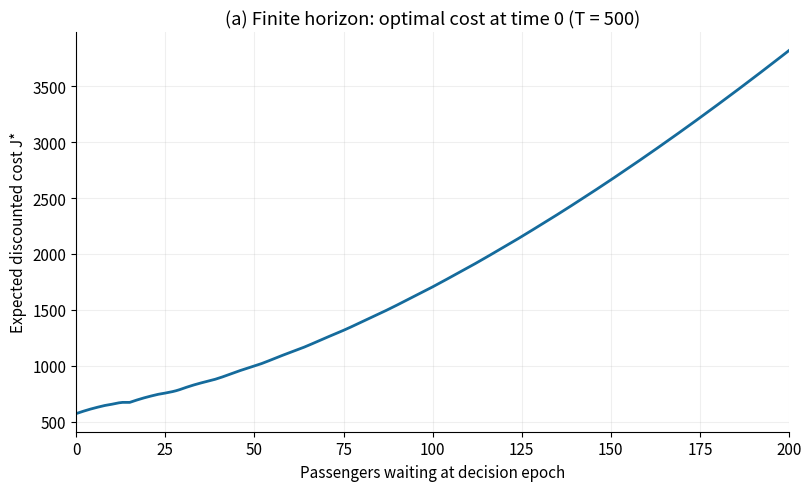
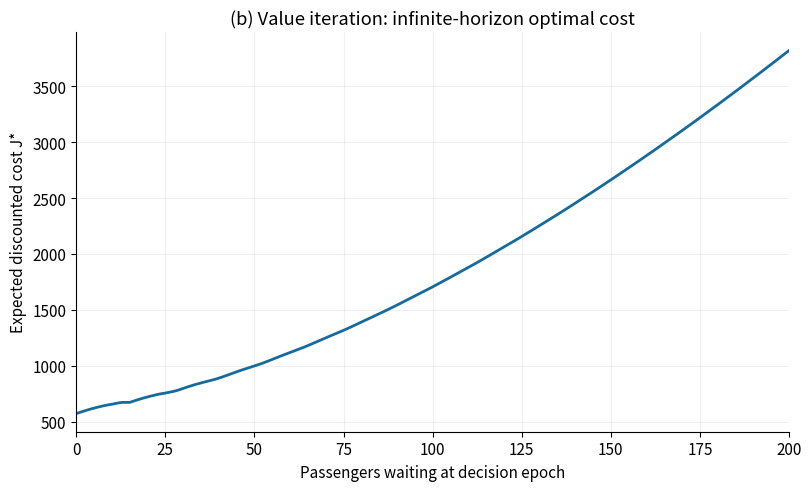
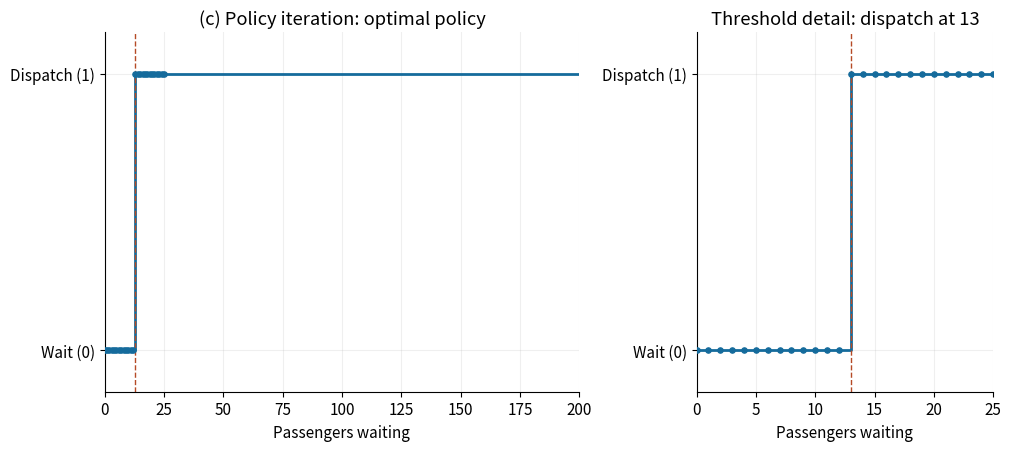
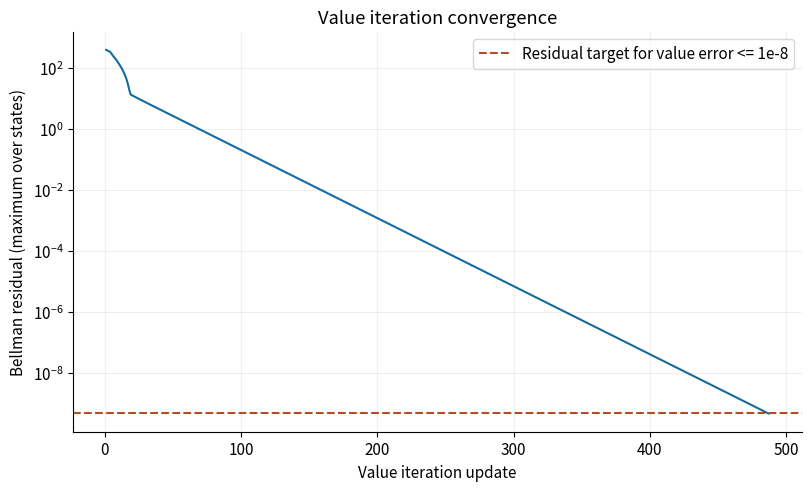

These figures' Python source, in order:
"""Exact finite-MDP solvers for Assignment 1's shuttle dispatch problem.

All values are expected discounted COSTS (smaller is better). Actions: 0 wait,
1 dispatch one shuttle. See q1_report.md for timing and boundary assumptions.
Run: python3 q1_shuttle.py
"""

from __future__ import annotations

import argparse
import csv
import json
import os
from dataclasses import asdict, dataclass
from pathlib import Path

import numpy as np


@dataclass(frozen=True)
class Model:
    capacity: int = 15
    dispatch_cost: float = 100.0
    holding_cost: float = 2.0
    discount: float = 0.95
    max_queue: int = 200
    arrivals: tuple[int, ...] = (1, 2, 3, 4, 5)
    probabilities: tuple[float, ...] = (0.2,) * 5

    def __post_init__(self):
        for name in ("capacity", "max_queue"):
            x = getattr(self, name)
            if not isinstance(x, int) or x < 0:
                raise ValueError(f"{name} must be a nonnegative integer")
        if not 0 <= self.discount < 1:
            raise ValueError("Infinite-horizon solvers require 0 <= discount < 1")
        if any(not np.isfinite(x) or x < 0 for x in
               (self.dispatch_cost, self.holding_cost)):
            raise ValueError("Costs must be finite and nonnegative")
        if not self.arrivals or len(self.arrivals) != len(self.probabilities):
            raise ValueError("Provide an arrival distribution")
        if any(not isinstance(x, int) or x < 0 for x in self.arrivals):
            raise ValueError("Arrival counts must be nonnegative integers")
        p = np.asarray(self.probabilities)
        if not np.all(np.isfinite(p)) or np.any(p < 0) or not np.isclose(
            p.sum(), 1.0, rtol=0, atol=1e-12
        ):
            raise ValueError("Arrival probabilities must be nonnegative and sum to 1")

    def arrays(self):
        states = np.arange(self.max_queue + 1)
        actions = np.arange(2)[:, None]
        remaining = np.maximum(states[None, :] - actions * self.capacity, 0)
        cost = actions * self.dispatch_cost + self.holding_cost * remaining
        next_states = np.minimum(
            remaining[:, :, None] + np.asarray(self.arrivals), self.max_queue
        )
        return cost, next_states

    def action_values(self, value):
        cost, next_states = self.arrays()
        return cost + self.discount * (
            np.asarray(value)[next_states] @ np.asarray(self.probabilities)
        )

    def transition_matrices(self):
        """Aggregate duplicate destinations, including probability mass at the cap."""
        _, next_states = self.arrays()
        n = self.max_queue + 1
        matrices = np.zeros((2, n, n))
        for action in range(2):
            for i, prob in enumerate(self.probabilities):
                np.add.at(matrices[action], (np.arange(n), next_states[action, :, i]), prob)
        return matrices


def finite_horizon(model=Model(), horizon=500):
    """Backward induction: enumerate both actions and all arrivals at every state.

    Decisions are t=0,...,horizon-1 and V[horizon]=0 (no terminal penalty).
    An exact tie chooses wait through np.argmin's first-index rule.
    """
    if not isinstance(horizon, int) or horizon < 0:
        raise ValueError("horizon must be a nonnegative integer")
    values = np.zeros((horizon + 1, model.max_queue + 1))
    policies = np.zeros((horizon, model.max_queue + 1), dtype=int)
    for t in range(horizon - 1, -1, -1):
        q = model.action_values(values[t + 1])
        policies[t] = q.argmin(axis=0)
        values[t] = q.min(axis=0)
    return values, policies


def value_iteration(model=Model(), value_error=1e-8, max_iterations=100000):
    """Synchronous updates, stopping with a Bellman error certificate.

    ||V - V*||_infinity <= ||T V - V||_infinity / (1-gamma).
    The stopping check is recomputed on the returned value, not a stale iterate.
    """
    if value_error <= 0:
        raise ValueError("value_error must be positive")
    value = np.zeros(model.max_queue + 1)
    history = []
    for _ in range(max_iterations):
        value = model.action_values(value).min(axis=0)
        q = model.action_values(value)
        residual = float(np.max(np.abs(q.min(axis=0) - value)))
        history.append(residual)
        if residual <= (1 - model.discount) * value_error:
            return value, q.argmin(axis=0), np.array(history)
    raise RuntimeError("Value iteration did not meet its error target")


def evaluate_policy(model, policy):
    """Solve (I - gamma P_pi) J_pi = c_pi without simulation."""
    n = model.max_queue + 1
    policy = np.asarray(policy, dtype=int)
    if policy.shape != (n,) or np.any((policy != 0) & (policy != 1)):
        raise ValueError("policy must give action 0 or 1 at every state")
    cost, _ = model.arrays()
    transitions = model.transition_matrices()[policy, np.arange(n)]
    return np.linalg.solve(
        np.eye(n) - model.discount * transitions, cost[policy, np.arange(n)]
    )


def policy_iteration(model=Model(), max_iterations=10000):
    policy = np.zeros(model.max_queue + 1, dtype=int)
    history = []
    for _ in range(max_iterations):
        value = evaluate_policy(model, policy)
        new_policy = model.action_values(value).argmin(axis=0)
        changes = int(np.count_nonzero(new_policy != policy))
        history.append(changes)
        if changes == 0:
            return value, policy, history
        policy = new_policy
    raise RuntimeError("Policy iteration did not stabilize")


def save_csv(path, header, rows):
    with Path(path).open("w", newline="") as f:
        writer = csv.writer(f)
        writer.writerow(header)
        writer.writerows(rows)


def run(output_dir):
    output_dir = Path(output_dir)
    output_dir.mkdir(parents=True, exist_ok=True)
    # Avoid writing caches outside the workspace in a restricted environment.
    os.environ.setdefault("MPLCONFIGDIR", str(Path("tmp/matplotlib").resolve()))
    import matplotlib
    matplotlib.use("Agg")
    import matplotlib.pyplot as plt

    model = Model()
    vf, pf = finite_horizon(model)
    vi, pi_vi, residuals = value_iteration(model)
    vpi, pi, improvements = policy_iteration(model)
    states = np.arange(model.max_queue + 1)
    q = model.action_values(vpi)
    summary = {
        "model": asdict(model),
        "horizon": 500,
        "vi_iterations": len(residuals),
        "vi_bellman_residual": float(residuals[-1]),
        "vi_value_error_bound": float(residuals[-1] / (1 - model.discount)),
        "pi_evaluations": len(improvements),
        "pi_policy_changes": improvements,
        "pi_bellman_residual": float(np.max(np.abs(q.min(axis=0) - vpi))),
        "vi_pi_max_value_difference": float(np.max(np.abs(vi - vpi))),
        "vi_pi_policy_disagreements": int(np.count_nonzero(pi != pi_vi)),
        "finite_infinite_max_value_difference": float(np.max(np.abs(vf[0] - vpi))),
        "finite_infinite_policy_disagreements": int(np.count_nonzero(pf[0] != pi)),
        "dispatch_states": states[pi == 1].tolist(),
        "minimum_absolute_action_gap": float(np.min(np.abs(q[0] - q[1]))),
        "selected_states": {
            str(s): {"finite_cost": float(vf[0, s]), "infinite_cost": float(vpi[s]),
                     "action": int(pi[s]), "q_wait_minus_dispatch": float(q[0, s] - q[1, s])}
            for s in (0, 12, 13, 14, 15, 50, 100, 200)
        },
    }
    (output_dir / "summary.json").write_text(json.dumps(summary, indent=2) + "\n")
    save_csv(output_dir / "state_results.csv",
             ["state", "finite_cost_t0", "vi_cost", "pi_cost", "pi_action", "q_wait", "q_dispatch"],
             zip(states, vf[0], vi, vpi, pi, q[0], q[1]))
    np.savez_compressed(output_dir / "finite_horizon.npz", values=vf, policies=pf)
    save_csv(output_dir / "vi_convergence.csv", ["iteration", "bellman_residual"],
             enumerate(residuals, 1))

    plt.rcParams.update({"font.size": 11, "axes.spines.top": False,
                         "axes.spines.right": False, "figure.dpi": 140})
    for filename, value, title in (
        ("a_finite_value.png", vf[0], "(a) Finite horizon: optimal cost at time 0 (T = 500)"),
        ("b_infinite_value.png", vi, "(b) Value iteration: infinite-horizon optimal cost"),
    ):
        fig, ax = plt.subplots(figsize=(8, 4.8), layout="constrained")
        ax.plot(states, value, color="#156b9c", linewidth=2)
        ax.set(xlabel="Passengers waiting at decision epoch", ylabel="Expected discounted cost J*",
               title=title, xlim=(0, 200))
        ax.grid(alpha=0.2)
        fig.savefig(output_dir / filename)
        plt.close(fig)

    fig, axes = plt.subplots(1, 2, figsize=(10, 4.4), layout="constrained",
                             gridspec_kw={"width_ratios": [1.6, 1]})
    for ax, limit in zip(axes, (200, 25)):
        ax.step(states, pi, where="post", color="#156b9c", linewidth=2)
        ax.scatter(states[:26], pi[:26], color="#156b9c", s=14, zorder=3)
        ax.axvline(13, color="#b54a26", linestyle="--", linewidth=1)
        ax.set(xlabel="Passengers waiting", xlim=(0, limit), ylim=(-0.15, 1.15),
               yticks=[0, 1], yticklabels=["Wait (0)", "Dispatch (1)"])
        ax.grid(alpha=0.2)
    axes[0].set_title("(c) Policy iteration: optimal policy")
    axes[1].set_title("Threshold detail: dispatch at 13")
    fig.savefig(output_dir / "c_optimal_policy.png")
    plt.close(fig)

    fig, ax = plt.subplots(figsize=(8, 4.8), layout="constrained")
    ax.semilogy(np.arange(1, len(residuals) + 1), residuals, color="#156b9c")
    ax.axhline((1 - model.discount) * 1e-8, color="#b54a26", linestyle="--",
               label="Residual target for value error <= 1e-8")
    ax.set(xlabel="Value iteration update", ylabel="Bellman residual (maximum over states)",
           title="Value iteration convergence")
    ax.legend()
    ax.grid(alpha=0.2)
    fig.savefig(output_dir / "validation_convergence.png")
    plt.close(fig)
    print(json.dumps({k: v for k, v in summary.items()
                      if k not in ("model", "dispatch_states", "selected_states")}, indent=2))
    return summary


if __name__ == "__main__":
    parser = argparse.ArgumentParser(description=__doc__)
    parser.add_argument("--output-dir", default="results/q1")
    run(parser.parse_args().output_dir)
